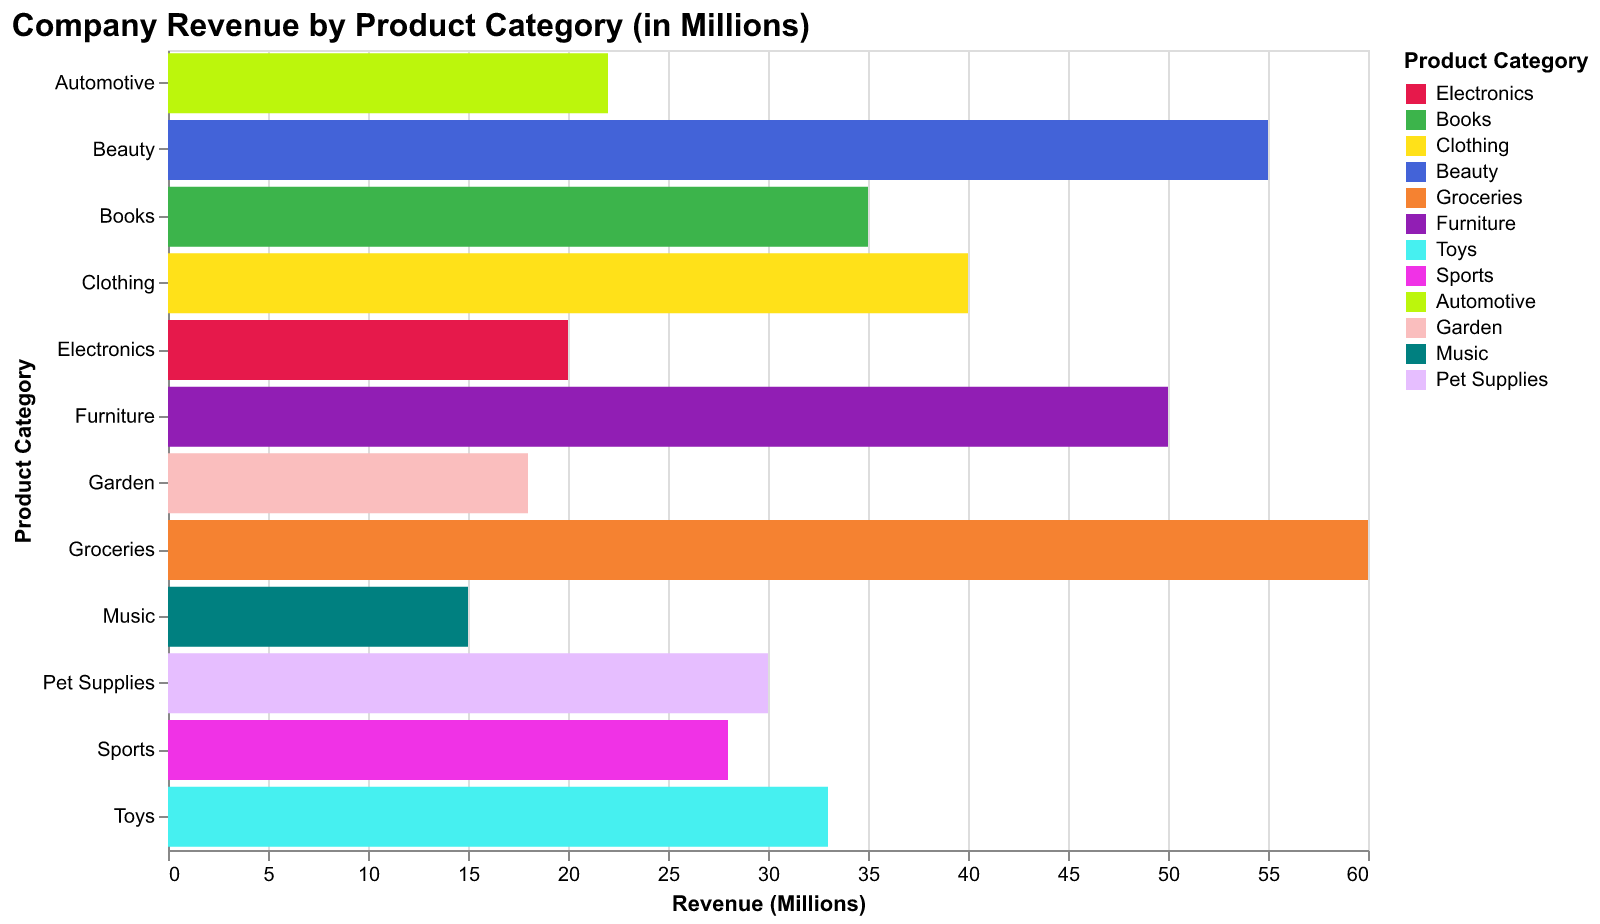

Values plotted in this chart, from the file beside it:
Product Category, Revenue
Electronics, 20
Books, 35
Clothing, 40
Beauty, 55
Groceries, 60
Furniture, 50
Toys, 33
Sports, 28
Automotive, 22
Garden, 18
Music, 15
Pet Supplies, 30
